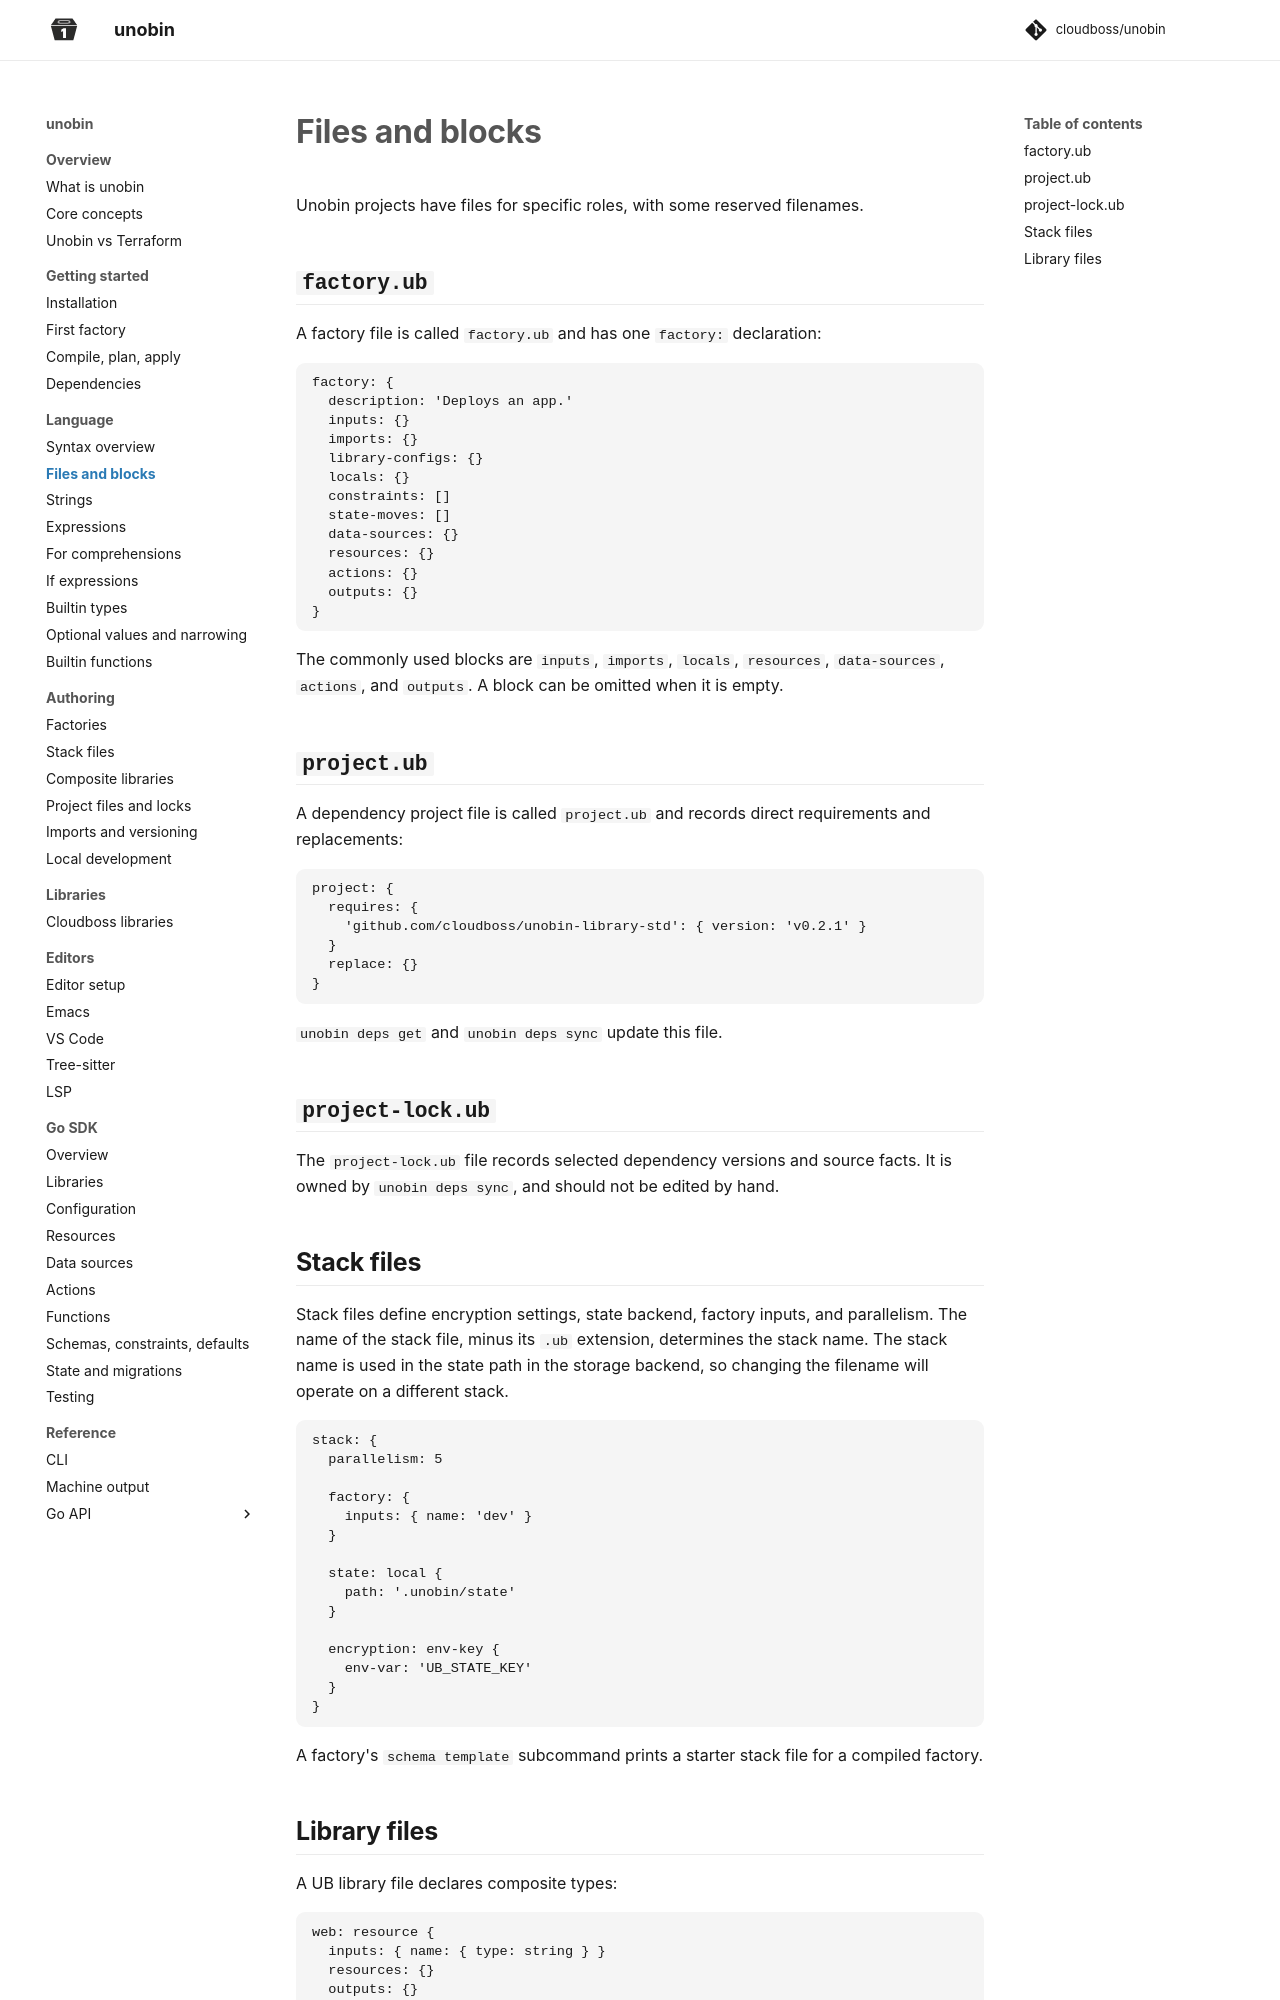

repository: cloudboss/unobin · page: v0.11.1/language/files-and-blocks/index.html · generator: mkdocs

# Files and blocks

Unobin projects have files for specific roles, with some reserved filenames.

## `factory.ub`

A factory file is called `factory.ub` and has one `factory:` declaration:

```
factory: {
  description: 'Deploys an app.'
  inputs: {}
  imports: {}
  library-configs: {}
  locals: {}
  constraints: []
  state-moves: []
  data-sources: {}
  resources: {}
  actions: {}
  outputs: {}
}
```

The commonly used blocks are `inputs`, `imports`, `locals`, `resources`, `data-sources`, `actions`, and `outputs`. A block can be omitted when it is empty.

## `project.ub`

A dependency project file is called `project.ub` and records direct requirements and replacements:

```
project: {
  requires: {
    'github.com/cloudboss/unobin-library-std': { version: 'v0.2.1' }
  }
  replace: {}
}
```

`unobin deps get` and `unobin deps sync` update this file.

## `project-lock.ub`

The `project-lock.ub` file records selected dependency versions and source facts. It is owned by `unobin deps sync`, and should not be edited by hand.

## Stack files

Stack files define encryption settings, state backend, factory inputs, and parallelism. The name of the stack file, minus its `.ub` extension, determines the stack name. The stack name is used in the state path in the storage backend, so changing the filename will operate on a different stack.

```
stack: {
  parallelism: 5

  factory: {
    inputs: { name: 'dev' }
  }

  state: local {
    path: '.unobin/state'
  }

  encryption: env-key {
    env-var: 'UB_STATE_KEY'
  }
}
```

A factory's `schema template` subcommand prints a starter stack file for a compiled factory.
